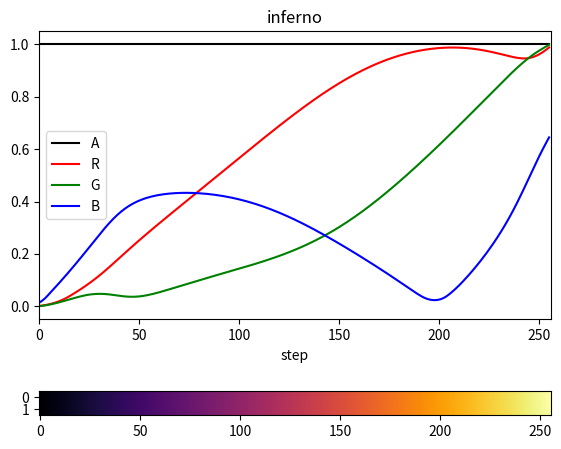

Reproduce this figure in Python.
#!/usr/bin/env python3
#coding:utf-8
#

import numpy as np
import matplotlib.pyplot as plt

#cm_name = 'jet'
cm_name = 'inferno'

cm = plt.get_cmap(cm_name)

print('colormap(type) = ', type(cm))
print('colormap(N) = ', cm.N)

cm(0) # (R,G,B,alpha)

Rs = []
Gs = []
Bs = []
As = []

for n in range(cm.N):
    Rs.append(cm(n)[0])
    Gs.append(cm(n)[1])
    Bs.append(cm(n)[2])
    As.append(cm(n)[3])


gradient = np.linspace(0,1,cm.N)

gradient_array = np.vstack((gradient, gradient))

fig = plt.figure()

ax = fig.add_axes((0.1,0.3,0.8,0.6))

ax.plot(As, 'k', label='A')
ax.plot(Rs, 'r', label='R')
ax.plot(Gs, 'g', label='G')
ax.plot(Bs, 'b', label='B')
ax.set_xlabel('step')
ax.set_xlim(0, cm.N)
ax.set_title(cm_name)
ax.legend()

ax2 = fig.add_axes((0.1,0.1,0.8,0.05))
ax2 = plt.imshow(gradient_array, aspect='auto', cmap=cm)
#ax2.set_axis_off()
plt.show()
